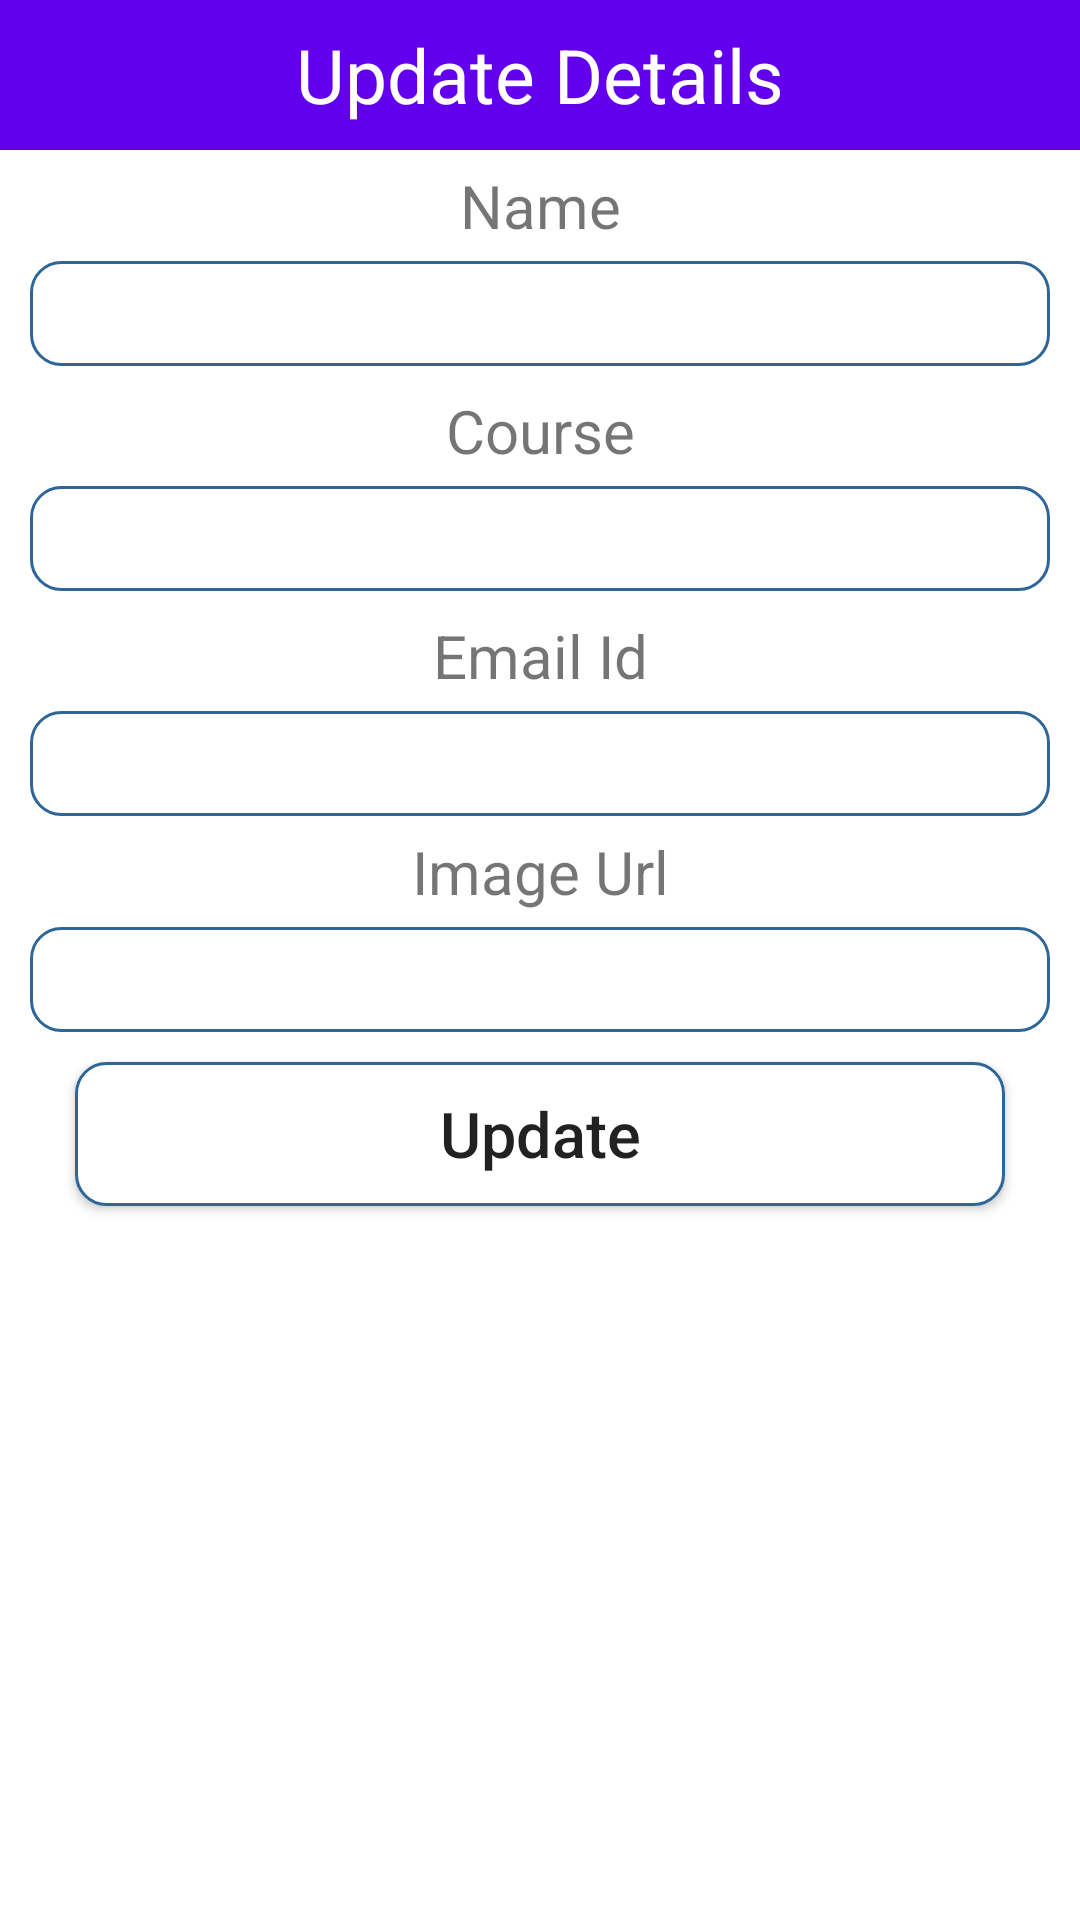

Reconstruct the res/layout file that produces this screen, plus the resources it refers to.
<!-- AndroidManifest.xml: application theme Theme.FBASEAPP -->
<!-- res/layout/update_popup.xml -->
<?xml version="1.0" encoding="utf-8"?>
<LinearLayout xmlns:android="http://schemas.android.com/apk/res/android"
    android:layout_width="match_parent"
    android:layout_height="match_parent"
    android:orientation="vertical">

    <TextView
        android:layout_width="match_parent"
        android:layout_height="50dp"
        android:text="Update Details"
        android:background="@color/purple_500"
        android:textSize="25dp"
        android:gravity="center"
        android:textColor="@color/white"/>

    <TextView
        android:layout_width="match_parent"
        android:layout_height="wrap_content"
        android:gravity="center"
        android:textSize="20sp"
        android:layout_marginTop="5dp"
        android:layout_marginBottom="5dp"
        android:text="Name"/>

    <EditText
        android:id="@+id/edt_name"
        android:layout_width="match_parent"
        android:layout_height="35dp"
        android:layout_marginLeft="10dp"
        android:layout_marginRight="10dp"
        android:background="@drawable/rounded"
        android:gravity="center"/>

    <TextView
        android:layout_width="match_parent"
        android:layout_height="wrap_content"
        android:gravity="center"
        android:textSize="20sp"
        android:layout_marginTop="8dp"
        android:layout_marginBottom="5dp"
        android:text="Course"/>

    <EditText
        android:id="@+id/edt_course"
        android:layout_width="match_parent"
        android:layout_height="35dp"
        android:layout_marginLeft="10dp"
        android:layout_marginRight="10dp"
        android:background="@drawable/rounded"
        android:gravity="center"/>

    <TextView
        android:layout_width="match_parent"
        android:layout_height="wrap_content"
        android:gravity="center"
        android:textSize="20sp"
        android:layout_marginTop="8dp"
        android:layout_marginBottom="5dp"
        android:text="Email Id"/>

    <EditText
        android:id="@+id/edt_email"
        android:layout_width="match_parent"
        android:layout_height="35dp"
        android:layout_marginLeft="10dp"
        android:layout_marginRight="10dp"
        android:background="@drawable/rounded"
        android:gravity="center"/>


    <TextView
        android:layout_width="match_parent"
        android:layout_height="wrap_content"
        android:gravity="center"
        android:textSize="20sp"
        android:layout_marginTop="5dp"
        android:layout_marginBottom="5dp"
        android:text="Image Url"/>

    <EditText
        android:id="@+id/edt_image_url"
        android:layout_width="match_parent"
        android:layout_height="35dp"
        android:layout_marginLeft="10dp"
        android:layout_marginRight="10dp"
        android:background="@drawable/rounded"
        android:gravity="center"/>

    <Button
        android:id="@+id/btn_update"
        android:layout_width="match_parent"
        android:layout_height="wrap_content"
        android:text="Update"
        android:layout_marginTop="10dp"
        android:layout_marginLeft="25dp"
        android:layout_marginRight="25dp"
        android:textSize="21dp"
        android:textAllCaps="false"
        android:background="@drawable/rounded"
        android:gravity="center"/>

</LinearLayout>
<!-- resources referenced by this layout -->
<resources>
  <!-- drawable rounded (drawable) -->
  <?xml version="1.0" encoding="utf-8"?>
  <shape xmlns:android="http://schemas.android.com/apk/res/android">
  
      <solid android:color = "#FFFFFF"/>
      <stroke
          android:width = "1dp"
          android:color = "#2F6699"/>
      <corners
          android:radius = "10dp"/>
  
  </shape>
  <style name="Theme.FBASEAPP" parent="Theme.MaterialComponents.DayNight.DarkActionBar">
          
          <item name="colorPrimary">@color/purple_500</item>
          <item name="colorPrimaryVariant">@color/purple_700</item>
          <item name="colorOnPrimary">@color/white</item>
          
          <item name="colorSecondary">@color/teal_200</item>
          <item name="colorSecondaryVariant">@color/teal_700</item>
          <item name="colorOnSecondary">@color/black</item>
          
          <item name="android:statusBarColor" tools:targetApi="l">?attr/colorPrimaryVariant</item>
          
      </style>
  <!-- not gathered from this repository: default colours our renderer supplied (Android Studio template values) -->
  <color name="purple_500">#FF6200EE</color>
  <color name="purple_700">#FF3700B3</color>
  <color name="teal_200">#FF03DAC5</color>
  <color name="teal_700">#FF018786</color>
  <color name="black">#FF000000</color>
  <color name="white">#FFFFFFFF</color>
</resources>
